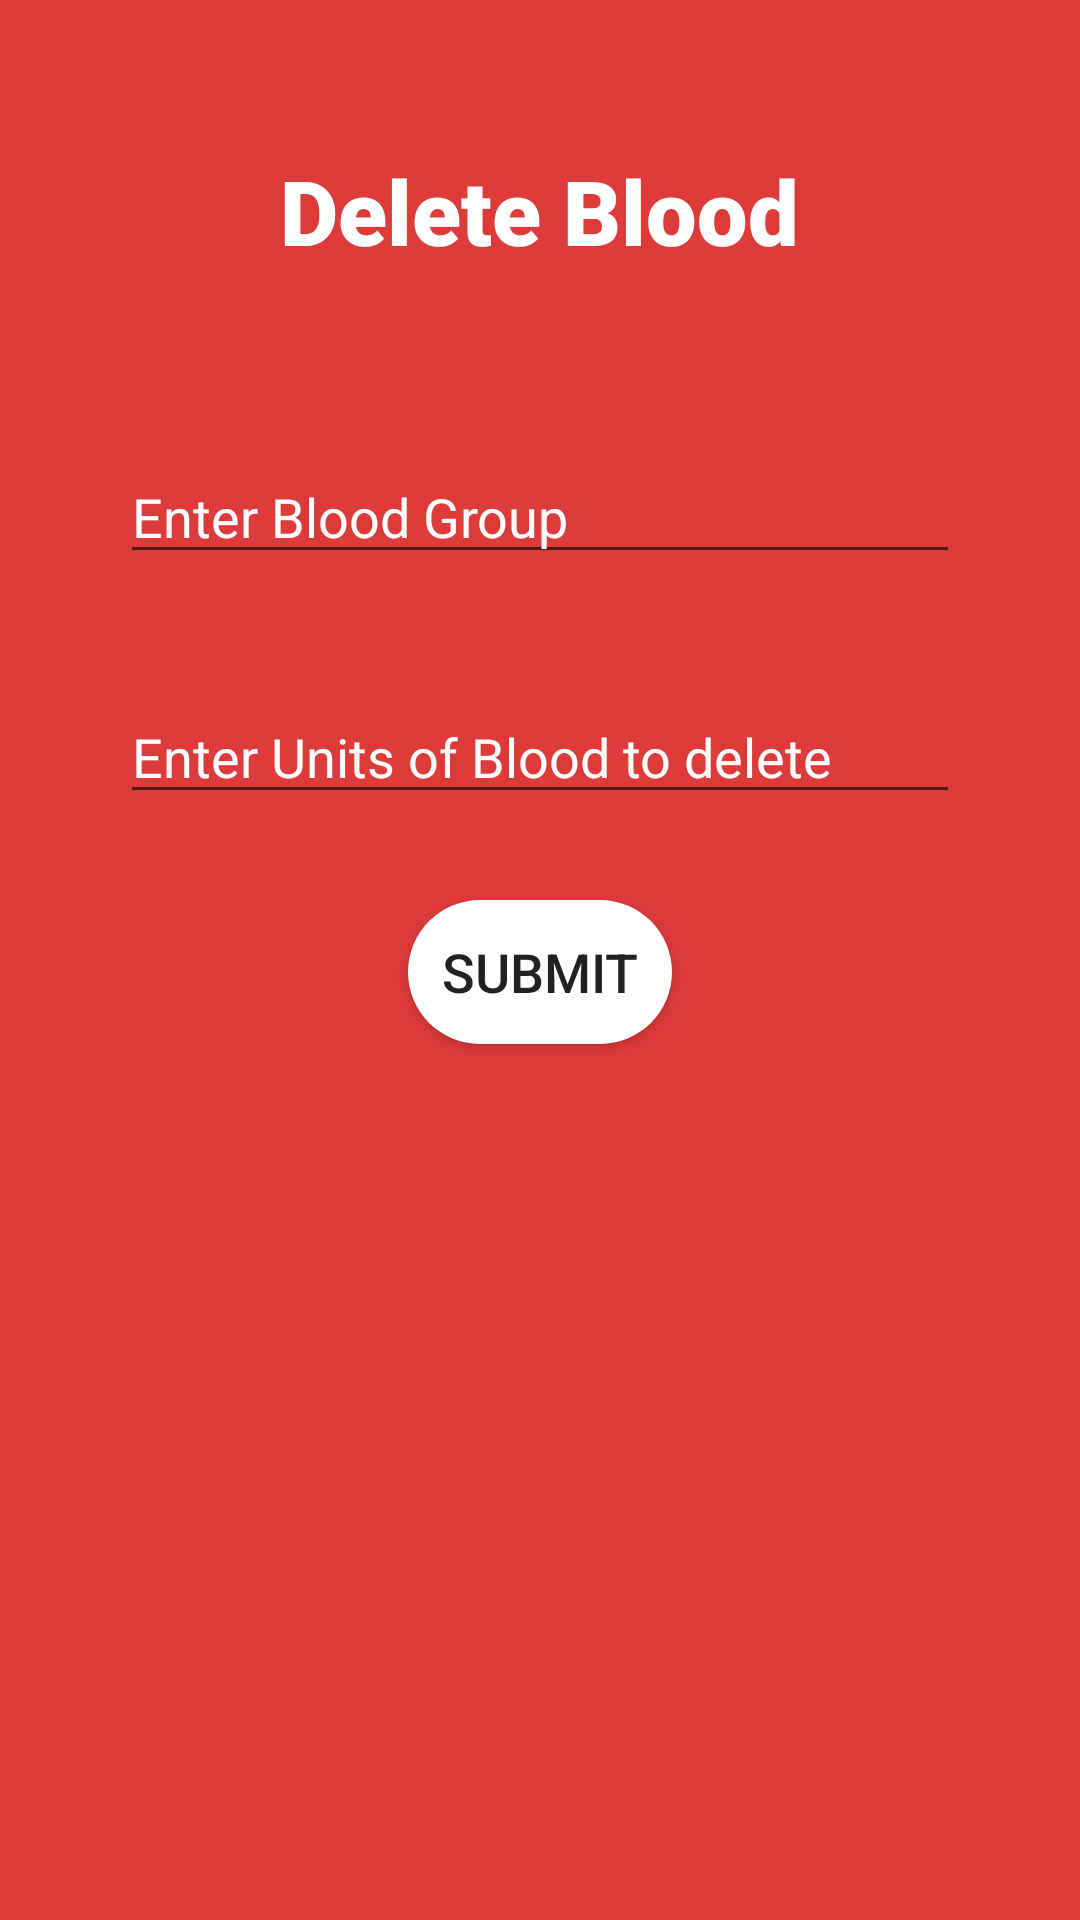

Layout XML and referenced resources for this Android screen:
<!-- AndroidManifest.xml: application theme AppTheme -->
<!-- res/layout/activity_deleteblood.xml -->
<?xml version="1.0" encoding="utf-8"?>
<FrameLayout xmlns:android="http://schemas.android.com/apk/res/android"
    xmlns:tools="http://schemas.android.com/tools"
    android:layout_width="match_parent"
    android:layout_height="match_parent"
    android:background="#DD3A3A">

    <TextView
        android:id="@+id/textView11"
        android:layout_width="wrap_content"
        android:layout_height="44dp"
        android:layout_gravity="center_horizontal"
        android:layout_marginTop="50dp"
        android:fontFamily="sans-serif-black"
        android:text="Delete Blood"
        android:textColor="#FFFFFF"
        android:textSize="30sp" />

    <EditText
        android:id="@+id/editTextTextMultiLine9"
        android:layout_width="280dp"
        android:layout_height="wrap_content"
        android:layout_gravity="center_horizontal"
        android:layout_marginTop="150dp"
        android:ems="10"
        android:hint="Enter Blood Group"
        android:inputType="textPersonName"
        android:textColor="#FFFFFF"
        android:textColorHint="#FFFFFF" />

    <EditText
        android:id="@+id/editTextTextMultiLine10"
        android:layout_width="280dp"
        android:layout_height="wrap_content"
        android:layout_gravity="center_horizontal"
        android:layout_marginTop="230dp"
        android:ems="10"
        android:hint="Enter Units of Blood to delete"
        android:inputType="textPersonName"
        android:textColor="#FFFFFF"
        android:textColorHint="#FFFFFF"/>

    <Button
        android:id="@+id/button4"
        android:layout_width="wrap_content"
        android:layout_height="wrap_content"
        android:layout_gravity="center_horizontal"
        android:layout_marginTop="300dp"
        android:background="@drawable/rounded_corner"
        android:text="Submit"
        android:textSize="18sp"  />
</FrameLayout>
<!-- resources referenced by this layout -->
<resources>
  <!-- drawable rounded_corner (drawable) -->
  <?xml version="1.0" encoding="utf-8"?>
  <shape xmlns:android="http://schemas.android.com/apk/res/android">
      <corners android:radius="100dp" />
      <solid android:color="#FFFF" />
  
  </shape>
  <style name="AppTheme" parent="Theme.AppCompat.Light">
          
          <item name="colorPrimary">#DD3A3A</item>
          <item name="colorPrimaryDark">@color/colorPrimaryDark</item>
          <item name="colorAccent">@color/colorAccent</item>
      </style>
  <color name="colorPrimaryDark">#3700B3</color>
  <color name="colorAccent">#03DAC5</color>
</resources>
